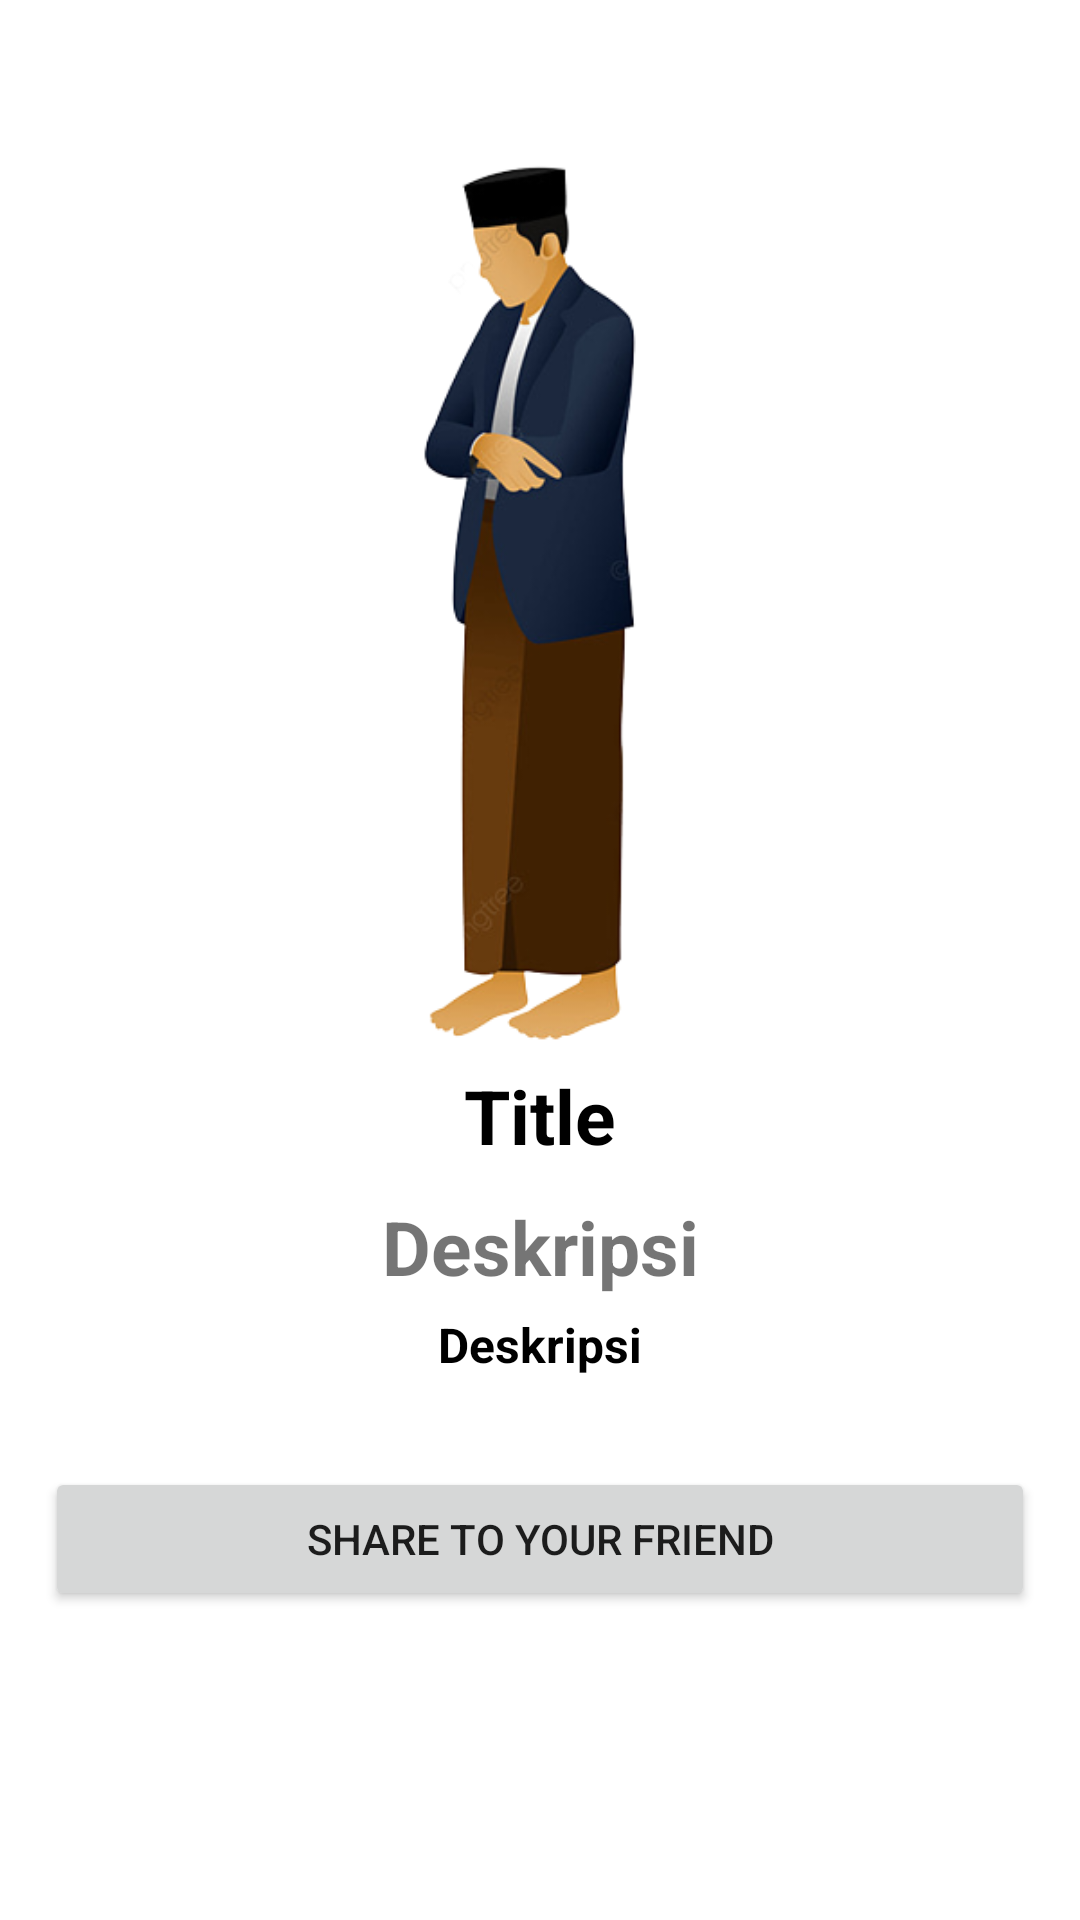

Here is an Android app screen rendered from its layout file. Give the layout XML and the strings, colors and styles it references.
<!-- AndroidManifest.xml: application theme Theme.RukunRukunSholat -->
<!-- res/layout/activity_detail.xml -->
<?xml version="1.0" encoding="utf-8"?>
<LinearLayout xmlns:android="http://schemas.android.com/apk/res/android"
    xmlns:app="http://schemas.android.com/apk/res-auto"
    xmlns:tools="http://schemas.android.com/tools"
    android:layout_width="match_parent"
    android:layout_height="match_parent"
    android:orientation="vertical"
    tools:context=".DetailActivity">

    <ScrollView
        android:id="@+id/svScroll"
        android:layout_width="match_parent"
        android:layout_height="wrap_content">

        <LinearLayout
            android:layout_width="match_parent"
            android:layout_height="wrap_content"
            android:orientation="vertical">

            <RelativeLayout
                android:id="@+id/Rldesc"
                android:layout_width="match_parent"
                android:layout_height="wrap_content">

                <ImageView
                    android:id="@+id/iv_item_photo"
                    android:layout_width="300dp"
                    android:layout_height="300dp"
                    android:layout_centerHorizontal="true"
                    android:layout_marginTop="50dp"
                    android:src="@drawable/berdiri" />

                <TextView
                    android:id="@+id/tvTitle"
                    android:layout_width="match_parent"
                    android:layout_height="wrap_content"
                    android:layout_below="@+id/iv_item_photo"
                    android:layout_marginStart="5dp"
                    android:layout_marginTop="5dp"
                    android:layout_marginEnd="5dp"
                    android:layout_marginBottom="5dp"
                    android:gravity="center"
                    android:text="Title"
                    android:textColor="@color/black"
                    android:textSize="25sp"
                    android:textStyle="bold" />

                <TextView
                    android:id="@+id/tvDescription"
                    android:layout_width="match_parent"
                    android:layout_height="wrap_content"
                    android:layout_below="@+id/tvTitle"
                    android:layout_marginStart="5dp"
                    android:layout_marginTop="5dp"
                    android:layout_marginEnd="5dp"
                    android:layout_marginBottom="5dp"
                    android:gravity="center"
                    android:text="Deskripsi"
                    android:textSize="25sp"
                    android:textStyle="bold" />

                <TextView
                    android:id="@+id/tvDesc"
                    android:layout_width="match_parent"
                    android:layout_height="wrap_content"
                    android:layout_below="@+id/tvDescription"
                    android:layout_marginStart="15dp"
                    android:layout_marginEnd="15dp"
                    android:layout_marginBottom="15dp"
                    android:gravity="center"
                    android:text="Deskripsi"
                    android:textColor="@color/black"
                    android:textSize="16sp"
                    android:textStyle="bold" />

                <Button
                    android:id="@+id/btnShare"
                    android:layout_width="match_parent"
                    android:layout_height="wrap_content"
                    android:layout_below="@+id/tvDesc"
                    android:layout_margin="15dp"
                    android:layout_marginStart="5dp"
                    android:layout_marginEnd="5dp"
                    android:layout_marginBottom="5dp"
                    android:text="Share To Your Friend" />

            </RelativeLayout>



        </LinearLayout>




    </ScrollView>


</LinearLayout>
<!-- resources referenced by this layout -->
<resources>
  <!-- drawable berdiri: png bitmap (drawable, 61771 bytes) -->
  <style name="Theme.RukunRukunSholat" parent="Theme.MaterialComponents.DayNight.DarkActionBar">
          
          <item name="colorPrimary">@color/purple_500</item>
          <item name="colorPrimaryVariant">@color/purple_700</item>
          <item name="colorOnPrimary">@color/white</item>
          
          <item name="colorSecondary">@color/teal_200</item>
          <item name="colorSecondaryVariant">@color/teal_700</item>
          <item name="colorOnSecondary">@color/black</item>
          
          <item name="android:statusBarColor" tools:targetApi="l">?attr/colorPrimaryVariant</item>
          
      </style>
  <!-- not gathered from this repository: default colours our renderer supplied (Android Studio template values) -->
  <color name="purple_500">#FF6200EE</color>
  <color name="purple_700">#FF3700B3</color>
  <color name="teal_200">#FF03DAC5</color>
  <color name="teal_700">#FF018786</color>
  <color name="black">#FF000000</color>
  <color name="white">#FFFFFFFF</color>
</resources>
